5-way image classification set "dataset_augmented" from GitHub (darmayuda024/mobilenetv2-klasifikasi-penyakit-kentang); label vocabulary: blackspot bruising, brown rot, dry rot, healthy potato, soft rot.

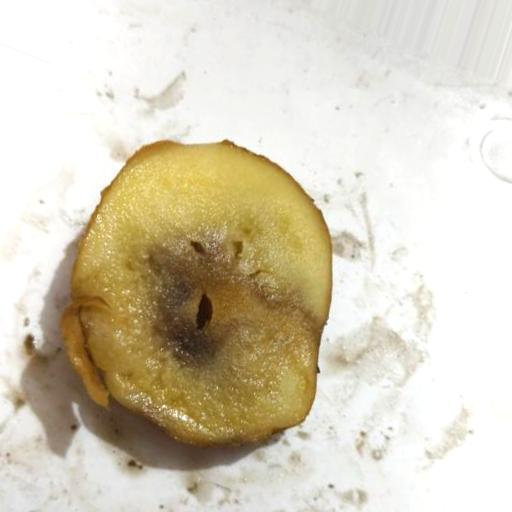
Label: soft rot

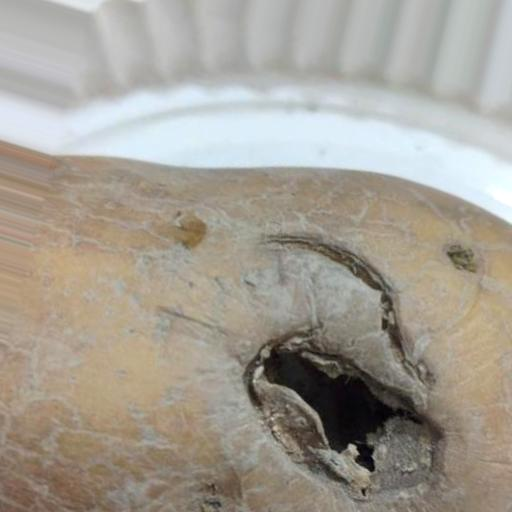
Label: dry rot

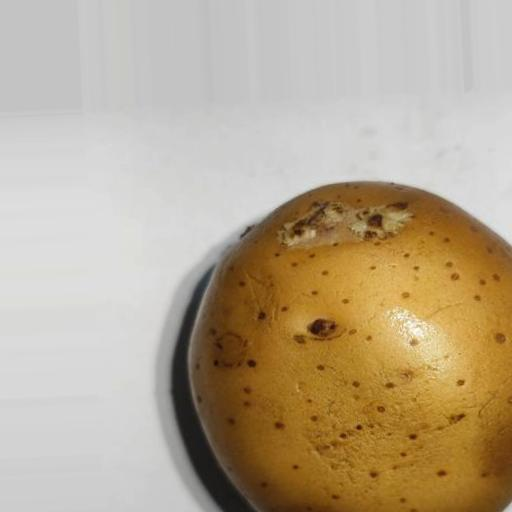
Label: healthy potato

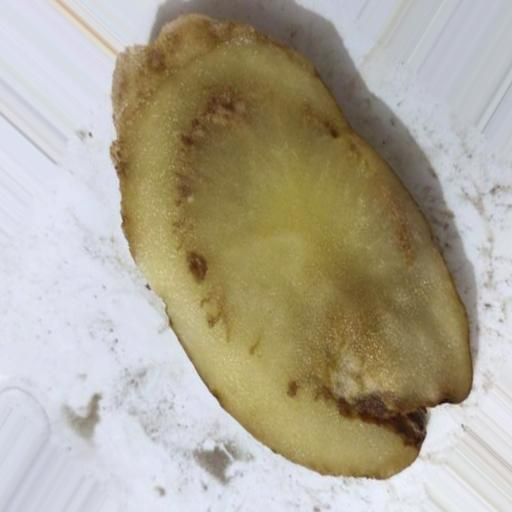
Label: brown rot

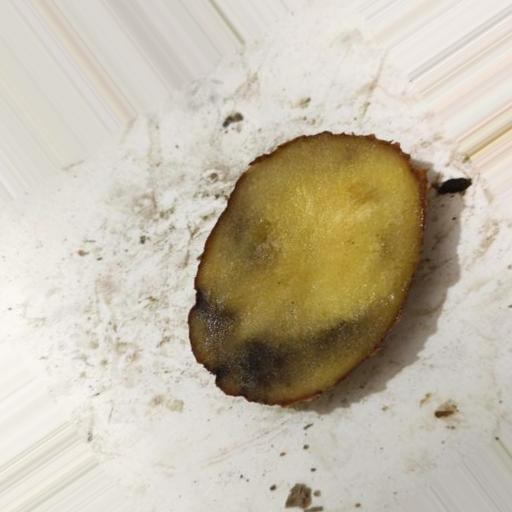
Label: blackspot bruising

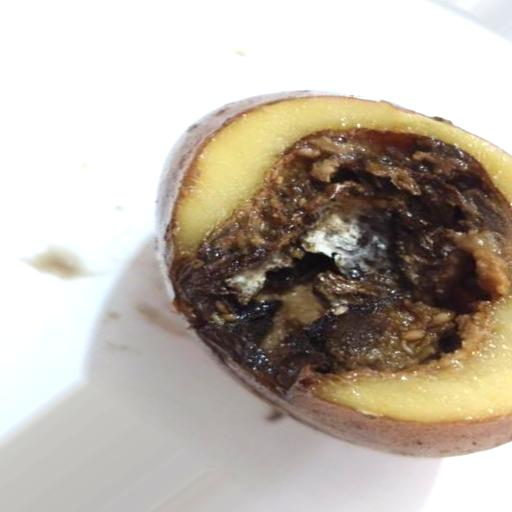
Label: soft rot
